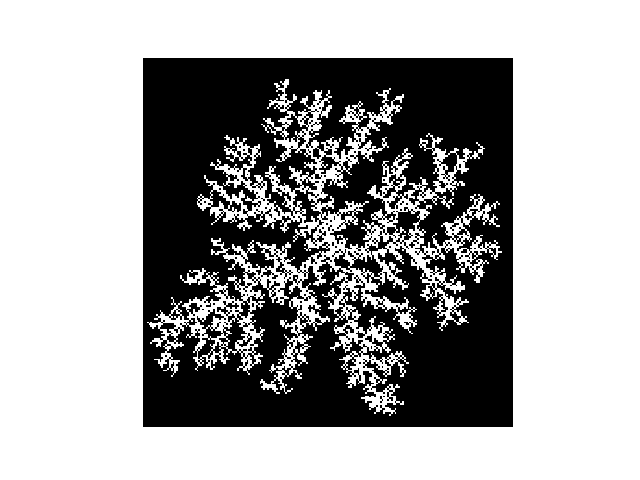

The data file committed next to this chart (first rows):
0.0, 0.0, 0.0, 0.0, 0.0, 0.0, 0.0, 0.0, 0.0, 0.0, 0.0, 0.0, 0.0, 0.0, 0.0, 0.0, 0.0, 0.0, 0.0, 0.0, 0.0, 0.0, 0.0, 0.0
0.0, 0.0, 0.0, 0.0, 0.0, 0.0, 0.0, 0.0, 0.0, 0.0, 0.0, 0.0, 0.0, 0.0, 0.0, 0.0, 0.0, 0.0, 0.0, 0.0, 0.0, 0.0, 0.0, 0.0
0.0, 0.0, 0.0, 0.0, 0.0, 0.0, 0.0, 0.0, 0.0, 0.0, 0.0, 0.0, 0.0, 0.0, 0.0, 0.0, 0.0, 0.0, 0.0, 0.0, 0.0, 0.0, 0.0, 0.0
0.0, 0.0, 0.0, 0.0, 0.0, 0.0, 0.0, 0.0, 0.0, 0.0, 0.0, 0.0, 0.0, 0.0, 0.0, 0.0, 0.0, 0.0, 0.0, 0.0, 0.0, 0.0, 0.0, 0.0
0.0, 0.0, 0.0, 0.0, 0.0, 0.0, 0.0, 0.0, 0.0, 0.0, 0.0, 0.0, 0.0, 0.0, 0.0, 0.0, 0.0, 0.0, 0.0, 0.0, 0.0, 0.0, 0.0, 0.0
0.0, 0.0, 0.0, 0.0, 0.0, 0.0, 0.0, 0.0, 0.0, 0.0, 0.0, 0.0, 0.0, 0.0, 0.0, 0.0, 0.0, 0.0, 0.0, 0.0, 0.0, 0.0, 0.0, 0.0
0.0, 0.0, 0.0, 0.0, 0.0, 0.0, 0.0, 0.0, 0.0, 0.0, 0.0, 0.0, 0.0, 0.0, 0.0, 0.0, 0.0, 0.0, 0.0, 0.0, 0.0, 0.0, 0.0, 0.0
0.0, 0.0, 0.0, 0.0, 0.0, 0.0, 0.0, 0.0, 0.0, 0.0, 0.0, 0.0, 0.0, 0.0, 0.0, 0.0, 0.0, 0.0, 0.0, 0.0, 0.0, 0.0, 0.0, 0.0
0.0, 0.0, 0.0, 0.0, 0.0, 0.0, 0.0, 0.0, 0.0, 0.0, 0.0, 0.0, 0.0, 0.0, 0.0, 0.0, 0.0, 0.0, 0.0, 0.0, 0.0, 0.0, 0.0, 0.0
0.0, 0.0, 0.0, 0.0, 0.0, 0.0, 0.0, 0.0, 0.0, 0.0, 0.0, 0.0, 0.0, 0.0, 0.0, 0.0, 0.0, 0.0, 0.0, 0.0, 0.0, 0.0, 0.0, 0.0
0.0, 0.0, 0.0, 0.0, 0.0, 0.0, 0.0, 0.0, 0.0, 0.0, 0.0, 0.0, 0.0, 0.0, 0.0, 0.0, 0.0, 0.0, 0.0, 0.0, 0.0, 0.0, 0.0, 0.0
0.0, 0.0, 0.0, 0.0, 0.0, 0.0, 0.0, 0.0, 0.0, 0.0, 0.0, 0.0, 0.0, 0.0, 0.0, 0.0, 0.0, 0.0, 0.0, 0.0, 0.0, 0.0, 0.0, 0.0
0.0, 0.0, 0.0, 0.0, 0.0, 0.0, 0.0, 0.0, 0.0, 0.0, 0.0, 0.0, 0.0, 0.0, 0.0, 0.0, 0.0, 0.0, 0.0, 0.0, 0.0, 0.0, 0.0, 0.0
0.0, 0.0, 0.0, 0.0, 0.0, 0.0, 0.0, 0.0, 0.0, 0.0, 0.0, 0.0, 0.0, 0.0, 0.0, 0.0, 0.0, 0.0, 0.0, 0.0, 0.0, 0.0, 0.0, 0.0
0.0, 0.0, 0.0, 0.0, 0.0, 0.0, 0.0, 0.0, 0.0, 0.0, 0.0, 0.0, 0.0, 0.0, 0.0, 0.0, 0.0, 0.0, 0.0, 0.0, 0.0, 0.0, 0.0, 0.0
0.0, 0.0, 0.0, 0.0, 0.0, 0.0, 0.0, 0.0, 0.0, 0.0, 0.0, 0.0, 0.0, 0.0, 0.0, 0.0, 0.0, 0.0, 0.0, 0.0, 0.0, 0.0, 0.0, 0.0
0.0, 0.0, 0.0, 0.0, 0.0, 0.0, 0.0, 0.0, 0.0, 0.0, 0.0, 0.0, 0.0, 0.0, 0.0, 0.0, 0.0, 0.0, 0.0, 0.0, 0.0, 0.0, 0.0, 0.0
0.0, 0.0, 0.0, 0.0, 0.0, 0.0, 0.0, 0.0, 0.0, 0.0, 0.0, 0.0, 0.0, 0.0, 0.0, 0.0, 0.0, 0.0, 0.0, 0.0, 0.0, 0.0, 0.0, 0.0
0.0, 0.0, 0.0, 0.0, 0.0, 0.0, 0.0, 0.0, 0.0, 0.0, 0.0, 0.0, 0.0, 0.0, 0.0, 0.0, 0.0, 0.0, 0.0, 0.0, 0.0, 0.0, 0.0, 0.0
0.0, 0.0, 0.0, 0.0, 0.0, 0.0, 0.0, 0.0, 0.0, 0.0, 0.0, 0.0, 0.0, 0.0, 0.0, 0.0, 0.0, 0.0, 0.0, 0.0, 0.0, 0.0, 0.0, 0.0
0.0, 0.0, 0.0, 0.0, 0.0, 0.0, 0.0, 0.0, 0.0, 0.0, 0.0, 0.0, 0.0, 0.0, 0.0, 0.0, 0.0, 0.0, 0.0, 0.0, 0.0, 0.0, 0.0, 0.0
0.0, 0.0, 0.0, 0.0, 0.0, 0.0, 0.0, 0.0, 0.0, 0.0, 0.0, 0.0, 0.0, 0.0, 0.0, 0.0, 0.0, 0.0, 0.0, 0.0, 0.0, 0.0, 0.0, 0.0
0.0, 0.0, 0.0, 0.0, 0.0, 0.0, 0.0, 0.0, 0.0, 0.0, 0.0, 0.0, 0.0, 0.0, 0.0, 0.0, 0.0, 0.0, 0.0, 0.0, 0.0, 0.0, 0.0, 0.0
0.0, 0.0, 0.0, 0.0, 0.0, 0.0, 0.0, 0.0, 0.0, 0.0, 0.0, 0.0, 0.0, 0.0, 0.0, 0.0, 0.0, 0.0, 0.0, 0.0, 0.0, 0.0, 0.0, 0.0
0.0, 0.0, 0.0, 0.0, 0.0, 0.0, 0.0, 0.0, 0.0, 0.0, 0.0, 0.0, 0.0, 0.0, 0.0, 0.0, 0.0, 0.0, 0.0, 0.0, 0.0, 0.0, 0.0, 0.0
0.0, 0.0, 0.0, 0.0, 0.0, 0.0, 0.0, 0.0, 0.0, 0.0, 0.0, 0.0, 0.0, 0.0, 0.0, 0.0, 0.0, 0.0, 0.0, 0.0, 0.0, 0.0, 0.0, 0.0
0.0, 0.0, 0.0, 0.0, 0.0, 0.0, 0.0, 0.0, 0.0, 0.0, 0.0, 0.0, 0.0, 0.0, 0.0, 0.0, 0.0, 0.0, 0.0, 0.0, 0.0, 0.0, 0.0, 0.0
0.0, 0.0, 0.0, 0.0, 0.0, 0.0, 0.0, 0.0, 0.0, 0.0, 0.0, 0.0, 0.0, 0.0, 0.0, 0.0, 0.0, 0.0, 0.0, 0.0, 0.0, 0.0, 0.0, 0.0
0.0, 0.0, 0.0, 0.0, 0.0, 0.0, 0.0, 0.0, 0.0, 0.0, 0.0, 0.0, 0.0, 0.0, 0.0, 0.0, 0.0, 0.0, 0.0, 0.0, 0.0, 0.0, 0.0, 0.0
0.0, 0.0, 0.0, 0.0, 0.0, 0.0, 0.0, 0.0, 0.0, 0.0, 0.0, 0.0, 0.0, 0.0, 0.0, 0.0, 0.0, 0.0, 0.0, 0.0, 0.0, 0.0, 0.0, 0.0
0.0, 0.0, 0.0, 0.0, 0.0, 0.0, 0.0, 0.0, 0.0, 0.0, 0.0, 0.0, 0.0, 0.0, 0.0, 0.0, 0.0, 0.0, 0.0, 0.0, 0.0, 0.0, 0.0, 0.0
0.0, 0.0, 0.0, 0.0, 0.0, 0.0, 0.0, 0.0, 0.0, 0.0, 0.0, 0.0, 0.0, 0.0, 0.0, 0.0, 0.0, 0.0, 0.0, 0.0, 0.0, 0.0, 0.0, 0.0
0.0, 0.0, 0.0, 0.0, 0.0, 0.0, 0.0, 0.0, 0.0, 0.0, 0.0, 0.0, 0.0, 0.0, 0.0, 0.0, 0.0, 0.0, 0.0, 0.0, 0.0, 0.0, 0.0, 0.0
0.0, 0.0, 0.0, 0.0, 0.0, 0.0, 0.0, 0.0, 0.0, 0.0, 0.0, 0.0, 0.0, 0.0, 0.0, 0.0, 0.0, 0.0, 0.0, 0.0, 0.0, 0.0, 0.0, 0.0
0.0, 0.0, 0.0, 0.0, 0.0, 0.0, 0.0, 0.0, 0.0, 0.0, 0.0, 0.0, 0.0, 0.0, 0.0, 0.0, 0.0, 0.0, 0.0, 0.0, 0.0, 0.0, 0.0, 0.0
0.0, 0.0, 0.0, 0.0, 0.0, 0.0, 0.0, 0.0, 0.0, 0.0, 0.0, 0.0, 0.0, 0.0, 0.0, 0.0, 0.0, 0.0, 0.0, 0.0, 0.0, 0.0, 0.0, 0.0
0.0, 0.0, 0.0, 0.0, 0.0, 0.0, 0.0, 0.0, 0.0, 0.0, 0.0, 0.0, 0.0, 0.0, 0.0, 0.0, 0.0, 0.0, 0.0, 0.0, 0.0, 0.0, 0.0, 0.0
0.0, 0.0, 0.0, 0.0, 0.0, 0.0, 0.0, 0.0, 0.0, 0.0, 0.0, 0.0, 0.0, 0.0, 0.0, 0.0, 0.0, 0.0, 0.0, 0.0, 0.0, 0.0, 0.0, 0.0
0.0, 0.0, 0.0, 0.0, 0.0, 0.0, 0.0, 0.0, 0.0, 0.0, 0.0, 0.0, 0.0, 0.0, 0.0, 0.0, 0.0, 0.0, 0.0, 0.0, 0.0, 0.0, 0.0, 0.0
0.0, 0.0, 0.0, 0.0, 0.0, 0.0, 0.0, 0.0, 0.0, 0.0, 0.0, 0.0, 0.0, 0.0, 0.0, 0.0, 0.0, 0.0, 0.0, 0.0, 0.0, 0.0, 0.0, 0.0
0.0, 0.0, 0.0, 0.0, 0.0, 0.0, 0.0, 0.0, 0.0, 0.0, 0.0, 0.0, 0.0, 0.0, 0.0, 0.0, 0.0, 0.0, 0.0, 0.0, 0.0, 0.0, 0.0, 0.0
0.0, 0.0, 0.0, 0.0, 0.0, 0.0, 0.0, 0.0, 0.0, 0.0, 0.0, 0.0, 0.0, 0.0, 0.0, 0.0, 0.0, 0.0, 0.0, 0.0, 0.0, 0.0, 0.0, 0.0
0.0, 0.0, 0.0, 0.0, 0.0, 0.0, 0.0, 0.0, 0.0, 0.0, 0.0, 0.0, 0.0, 0.0, 0.0, 0.0, 0.0, 0.0, 0.0, 0.0, 0.0, 0.0, 0.0, 0.0
0.0, 0.0, 0.0, 0.0, 0.0, 0.0, 0.0, 0.0, 0.0, 0.0, 0.0, 0.0, 0.0, 0.0, 0.0, 0.0, 0.0, 0.0, 0.0, 0.0, 0.0, 0.0, 0.0, 0.0
0.0, 0.0, 0.0, 0.0, 0.0, 0.0, 0.0, 0.0, 0.0, 0.0, 0.0, 0.0, 0.0, 0.0, 0.0, 0.0, 0.0, 0.0, 0.0, 0.0, 0.0, 0.0, 0.0, 0.0
0.0, 0.0, 0.0, 0.0, 0.0, 0.0, 0.0, 0.0, 0.0, 0.0, 0.0, 0.0, 0.0, 0.0, 0.0, 0.0, 0.0, 0.0, 0.0, 0.0, 0.0, 0.0, 0.0, 0.0
0.0, 0.0, 0.0, 0.0, 0.0, 0.0, 0.0, 0.0, 0.0, 0.0, 0.0, 0.0, 0.0, 0.0, 0.0, 0.0, 0.0, 0.0, 0.0, 0.0, 0.0, 0.0, 0.0, 0.0
0.0, 0.0, 0.0, 0.0, 0.0, 0.0, 0.0, 0.0, 0.0, 0.0, 0.0, 0.0, 0.0, 0.0, 0.0, 0.0, 0.0, 0.0, 0.0, 0.0, 0.0, 0.0, 0.0, 0.0
0.0, 0.0, 0.0, 0.0, 0.0, 0.0, 0.0, 0.0, 0.0, 0.0, 0.0, 0.0, 0.0, 0.0, 0.0, 0.0, 0.0, 0.0, 0.0, 0.0, 0.0, 0.0, 0.0, 0.0
0.0, 0.0, 0.0, 0.0, 0.0, 0.0, 0.0, 0.0, 0.0, 0.0, 0.0, 0.0, 0.0, 0.0, 0.0, 0.0, 0.0, 0.0, 0.0, 0.0, 0.0, 0.0, 0.0, 0.0
0.0, 0.0, 0.0, 0.0, 0.0, 0.0, 0.0, 0.0, 0.0, 0.0, 0.0, 0.0, 0.0, 0.0, 0.0, 0.0, 0.0, 0.0, 0.0, 0.0, 0.0, 0.0, 0.0, 0.0
0.0, 0.0, 0.0, 0.0, 0.0, 0.0, 0.0, 0.0, 0.0, 0.0, 0.0, 0.0, 0.0, 0.0, 0.0, 0.0, 0.0, 0.0, 0.0, 0.0, 0.0, 0.0, 0.0, 0.0
0.0, 0.0, 0.0, 0.0, 0.0, 0.0, 0.0, 0.0, 0.0, 0.0, 0.0, 0.0, 0.0, 0.0, 0.0, 0.0, 0.0, 0.0, 0.0, 0.0, 0.0, 0.0, 0.0, 0.0
0.0, 0.0, 0.0, 0.0, 0.0, 0.0, 0.0, 0.0, 0.0, 0.0, 0.0, 0.0, 0.0, 0.0, 0.0, 0.0, 0.0, 0.0, 0.0, 0.0, 0.0, 0.0, 0.0, 0.0
0.0, 0.0, 0.0, 0.0, 0.0, 0.0, 0.0, 0.0, 0.0, 0.0, 0.0, 0.0, 0.0, 0.0, 0.0, 0.0, 0.0, 0.0, 0.0, 0.0, 0.0, 0.0, 0.0, 0.0
0.0, 0.0, 0.0, 0.0, 0.0, 0.0, 0.0, 0.0, 0.0, 0.0, 0.0, 0.0, 0.0, 0.0, 0.0, 0.0, 0.0, 0.0, 0.0, 0.0, 0.0, 0.0, 0.0, 0.0
0.0, 0.0, 0.0, 0.0, 0.0, 0.0, 0.0, 0.0, 0.0, 0.0, 0.0, 0.0, 0.0, 0.0, 0.0, 0.0, 0.0, 0.0, 0.0, 0.0, 0.0, 0.0, 0.0, 0.0
0.0, 0.0, 0.0, 0.0, 0.0, 0.0, 0.0, 0.0, 0.0, 0.0, 0.0, 0.0, 0.0, 0.0, 0.0, 0.0, 0.0, 0.0, 0.0, 0.0, 0.0, 0.0, 0.0, 0.0
0.0, 0.0, 0.0, 0.0, 0.0, 0.0, 0.0, 0.0, 0.0, 0.0, 0.0, 0.0, 0.0, 0.0, 0.0, 0.0, 0.0, 0.0, 0.0, 0.0, 0.0, 0.0, 0.0, 0.0
0.0, 0.0, 0.0, 0.0, 0.0, 0.0, 0.0, 0.0, 0.0, 0.0, 0.0, 0.0, 0.0, 0.0, 0.0, 0.0, 0.0, 0.0, 0.0, 0.0, 0.0, 0.0, 0.0, 0.0
0.0, 0.0, 0.0, 0.0, 0.0, 0.0, 0.0, 0.0, 0.0, 0.0, 0.0, 0.0, 0.0, 0.0, 0.0, 0.0, 0.0, 0.0, 0.0, 0.0, 0.0, 0.0, 0.0, 0.0
... 139 more rows
